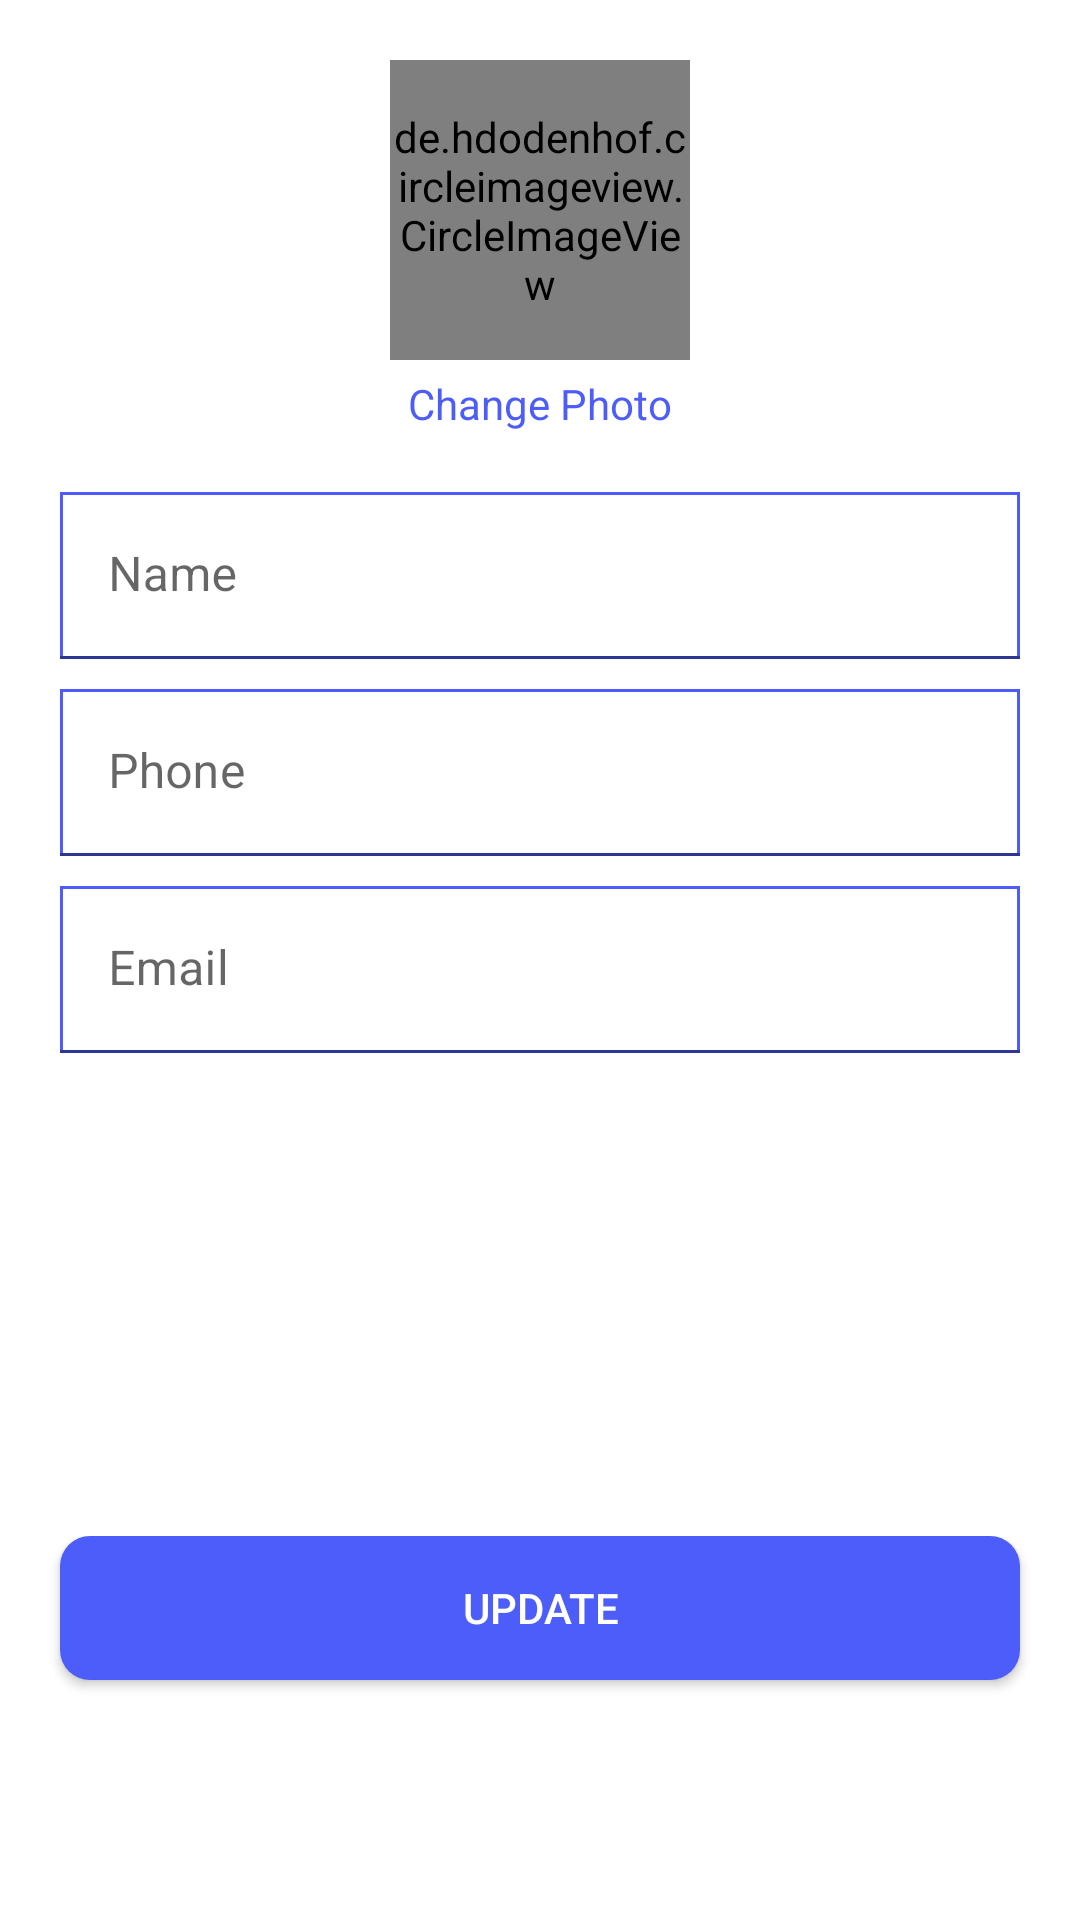

Here is an Android app screen rendered from its layout file. Give the layout XML and the strings, colors and styles it references.
<!-- AndroidManifest.xml: application theme Theme.CarApplication -->
<!-- res/layout/personal_info.xml -->
<?xml version="1.0" encoding="utf-8"?>
<LinearLayout xmlns:android="http://schemas.android.com/apk/res/android"
    xmlns:app="http://schemas.android.com/apk/res-auto"
    xmlns:tools="http://schemas.android.com/tools"
    android:layout_width="match_parent"
    android:layout_height="match_parent"
    tools:context=".PersonalInfo"
    android:orientation="vertical"
    android:weightSum="100">
    <RelativeLayout
        android:id="@+id/rl_personal_info"
        android:layout_width="match_parent"
        android:layout_height="0dp"
        android:layout_weight="80"
        android:visibility="visible">

        <LinearLayout
            android:layout_marginTop="20dp"
            android:id="@+id/llProfile"
            android:layout_width="match_parent"
            android:layout_height="wrap_content"
            android:gravity="center"
            android:orientation="vertical">

            <de.hdodenhof.circleimageview.CircleImageView
                android:layout_width="100dp"
                android:layout_height="100dp"
                android:src="@drawable/flower" />

            <TextView
                android:layout_width="wrap_content"
                android:layout_height="wrap_content"
                android:layout_marginTop="5dp"
                android:text="Change Photo"
                android:textColor="@color/blue_parking" />
        </LinearLayout>

        <LinearLayout
            android:layout_width="match_parent"
            android:layout_height="wrap_content"
            android:layout_below="@id/llProfile"
            android:layout_marginTop="10dp"
            android:orientation="vertical">

            <com.google.android.material.textfield.TextInputLayout
                android:layout_width="match_parent"
                android:layout_height="wrap_content">

                <EditText
                    android:id="@+id/personName"
                    android:layout_width="match_parent"
                    android:layout_height="wrap_content"
                    android:layout_below="@id/tvSignIn"
                    android:layout_marginStart="20dp"
                    android:layout_marginTop="10dp"
                    android:layout_marginEnd="20dp"
                    android:background="@drawable/account_design"
                    android:hint="Name"
                    android:singleLine="true" />

            </com.google.android.material.textfield.TextInputLayout>

            <com.google.android.material.textfield.TextInputLayout
                android:layout_width="match_parent"
                android:layout_height="wrap_content">

                <EditText
                    android:id="@+id/personPhone"
                    android:layout_width="match_parent"
                    android:layout_height="wrap_content"
                    android:layout_below="@id/tvSignIn"
                    android:layout_marginStart="20dp"
                    android:layout_marginTop="10dp"
                    android:layout_marginEnd="20dp"
                    android:background="@drawable/account_design"
                    android:hint="Phone"
                    android:singleLine="true" />

            </com.google.android.material.textfield.TextInputLayout>

            <com.google.android.material.textfield.TextInputLayout
                android:layout_width="match_parent"
                android:layout_height="wrap_content">

                <EditText
                    android:id="@+id/personEmail"
                    android:layout_width="match_parent"
                    android:layout_height="wrap_content"
                    android:layout_below="@id/tvSignIn"
                    android:layout_marginStart="20dp"
                    android:layout_marginTop="10dp"
                    android:layout_marginEnd="20dp"
                    android:background="@drawable/account_design"
                    android:hint="Email"
                    android:singleLine="true" />

            </com.google.android.material.textfield.TextInputLayout>

        </LinearLayout>


    </RelativeLayout>
    <RelativeLayout
        android:layout_width="match_parent"
        android:layout_height="0dp"
        android:layout_weight="20">

        <androidx.appcompat.widget.AppCompatButton
            android:id="@+id/btn_update"
            android:layout_width="match_parent"
            android:layout_height="wrap_content"
            android:layout_marginLeft="20dp"
            android:layout_marginRight="20dp"
            android:background="@drawable/rectangle_btn"
            android:text="Update"
            android:textColor="@color/white" />

    </RelativeLayout>





</LinearLayout>
<!-- resources referenced by this layout -->
<resources>
  <color name="blue_parking">#4D5DFA</color>
  <color name="white">#FFFFFFFF</color>
  <!-- drawable account_design (drawable) -->
  <?xml version="1.0" encoding="utf-8"?>
  <shape xmlns:android="http://schemas.android.com/apk/res/android">
      <stroke android:color="@color/blue_parking" android:width="1dp"/>
  
  </shape>
  <!-- drawable rectangle_btn (drawable) -->
  <?xml version="1.0" encoding="utf-8"?>
  <shape xmlns:android="http://schemas.android.com/apk/res/android">
      <corners android:radius="10dp"/>
      <solid android:color="@color/blue2" />
  </shape>
  <style name="Theme.CarApplication" parent="Theme.MaterialComponents.DayNight.NoActionBar">
          
          <item name="colorPrimary">@color/purple_500</item>
          <item name="colorPrimaryVariant">@color/purple_700</item>
          <item name="colorOnPrimary">@color/white</item>
          
          <item name="colorSecondary">@color/teal_200</item>
          <item name="colorSecondaryVariant">@color/teal_700</item>
          <item name="colorOnSecondary">@color/black</item>
          
          <item name="android:statusBarColor">?attr/colorPrimaryVariant</item>
          
      </style>
  <color name="blue2">#4D5DFA</color>
  <color name="purple_500">#FF6200EE</color>
  <color name="purple_700">#FF3700B3</color>
  <color name="teal_200">#FF03DAC5</color>
  <color name="teal_700">#FF018786</color>
  <color name="black">#FF000000</color>
</resources>
